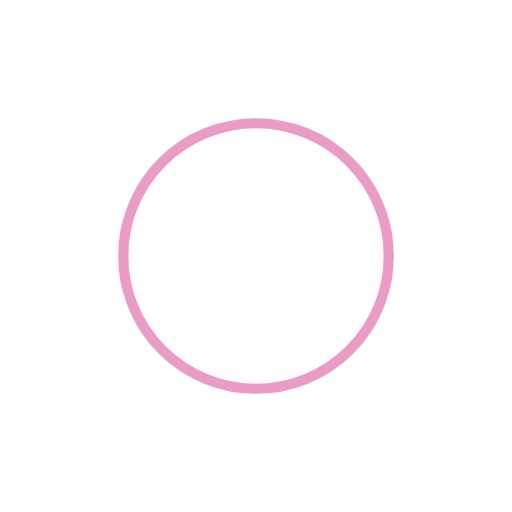
t = 0.00 s
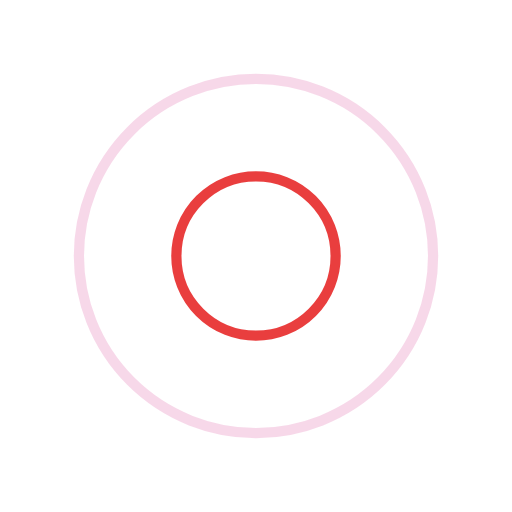
t = 0.25 s
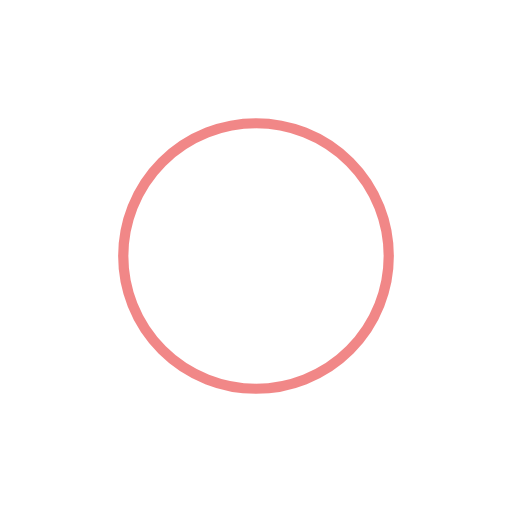
t = 0.50 s
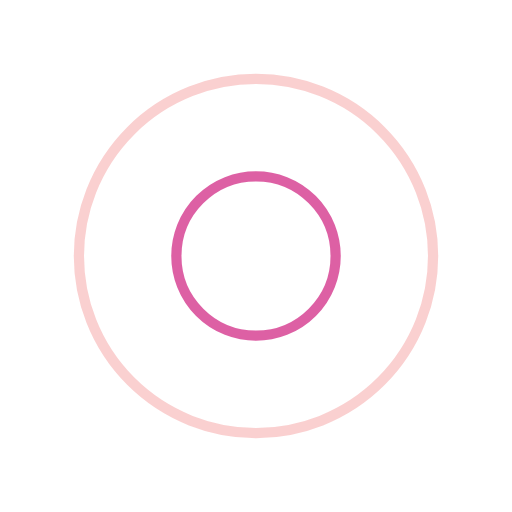
t = 0.75 s

The animated SVG that drew these frames (rendered in a browser with its animation timeline set to each time). Animation: 4 SMIL elements (animate=4); one cycle of 1.00 s, repeats indefinitely.

<?xml version="1.0" encoding="utf-8"?>
<svg xmlns="http://www.w3.org/2000/svg" xmlns:xlink="http://www.w3.org/1999/xlink" style="margin: auto; background: none; display: block; shape-rendering: auto;" width="200px" height="200px" viewBox="0 0 100 100" preserveAspectRatio="xMidYMid">
<circle cx="50" cy="50" r="0" fill="none" stroke="#e40f0f" stroke-width="2">
  <animate attributeName="r" repeatCount="indefinite" dur="1s" values="0;40" keyTimes="0;1" keySplines="0 0.2 0.8 1" calcMode="spline" begin="0s"></animate>
  <animate attributeName="opacity" repeatCount="indefinite" dur="1s" values="1;0" keyTimes="0;1" keySplines="0.2 0 0.8 1" calcMode="spline" begin="0s"></animate>
</circle><circle cx="50" cy="50" r="0" fill="none" stroke="#d5398e" stroke-width="2">
  <animate attributeName="r" repeatCount="indefinite" dur="1s" values="0;40" keyTimes="0;1" keySplines="0 0.2 0.8 1" calcMode="spline" begin="-0.5s"></animate>
  <animate attributeName="opacity" repeatCount="indefinite" dur="1s" values="1;0" keyTimes="0;1" keySplines="0.2 0 0.8 1" calcMode="spline" begin="-0.5s"></animate>
</circle>
<!-- [ldio] generated by https://loading.io/ --></svg>